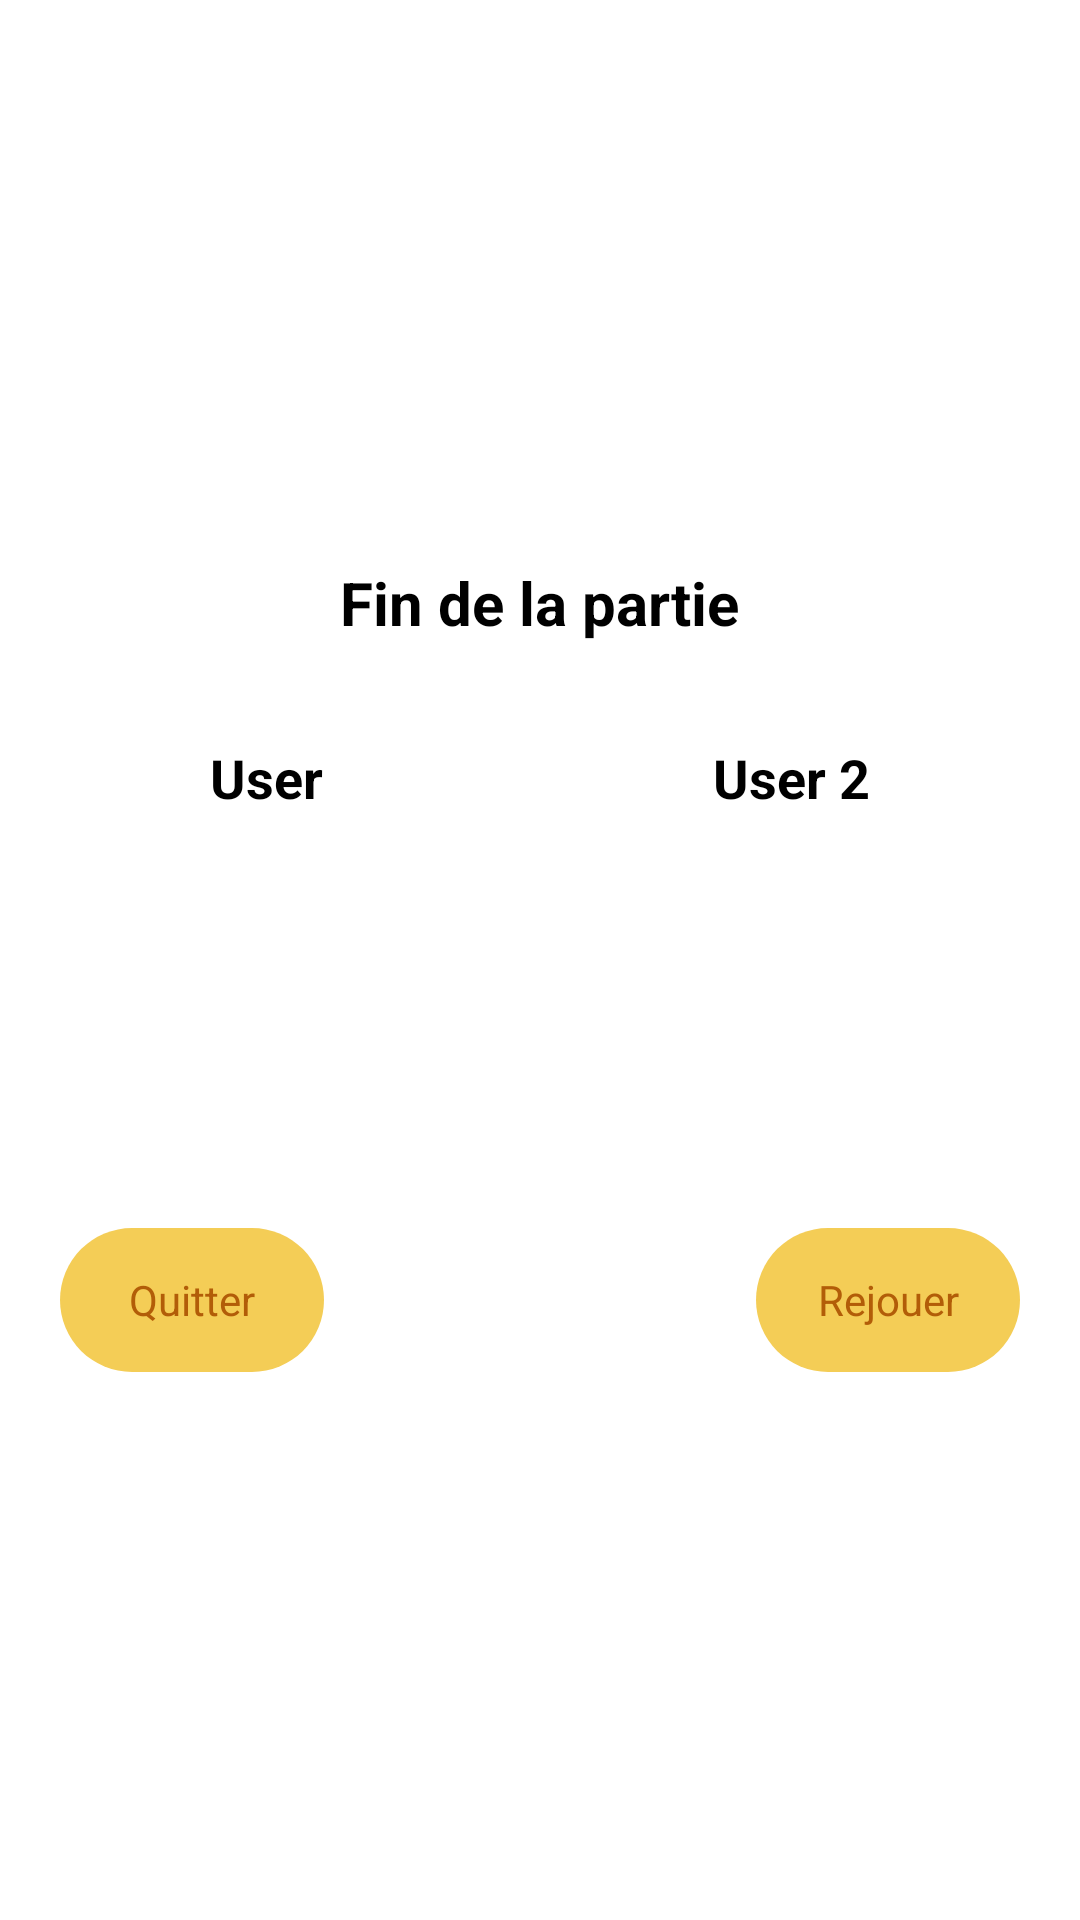

The Android layout XML behind this screen, and the referenced resources:
<!-- AndroidManifest.xml: application theme Theme.FullScreen -->
<!-- res/layout/alert_dialog_custom_replay.xml -->
<?xml version="1.0" encoding="utf-8"?>
<androidx.constraintlayout.widget.ConstraintLayout
    xmlns:android="http://schemas.android.com/apk/res/android"
    xmlns:app="http://schemas.android.com/apk/res-auto"
    android:layout_width="match_parent"
    android:layout_height="wrap_content"
    android:layout_gravity="center_vertical"
    android:theme="@style/CustomAlertDialog">
    <LinearLayout
        android:layout_width="match_parent"
        android:layout_height="match_parent"
        android:orientation="vertical"
        android:showDividers="middle"
        android:divider="@drawable/empty_divider_vertical"
        android:gravity="center_vertical|center_horizontal"
        app:layout_constraintBottom_toBottomOf="parent"
        app:layout_constraintLeft_toLeftOf="parent"
        app:layout_constraintRight_toRightOf="parent"
        app:layout_constraintTop_toTopOf="parent">

        <LinearLayout
            android:layout_width="match_parent"
            android:layout_height="wrap_content"
            android:gravity="center_horizontal"
            android:paddingTop="25dp"
            android:paddingBottom="25dp"
            android:background="@drawable/bg_alert_dialog"
            android:orientation="vertical">
            <TextView
                android:layout_width="wrap_content"
                android:layout_height="wrap_content"
                android:text="@string/the_end_tv"
                android:textStyle="bold"
                android:textSize="20sp"/>
            <LinearLayout
                android:layout_width="match_parent"
                android:layout_height="wrap_content"
                android:paddingTop="20dp"
                android:paddingBottom="10dp"
                android:gravity="center_horizontal"
                android:showDividers="middle"
                android:divider="@drawable/empty_divider_hand"
                android:orientation="horizontal">
                <LinearLayout
                    android:layout_width="wrap_content"
                    android:layout_height="wrap_content"
                    android:gravity="left"
                    android:orientation="vertical">
                    <LinearLayout
                        android:layout_width="wrap_content"
                        android:layout_height="wrap_content"
                        android:gravity="center"
                        android:paddingBottom="20dp"
                        android:orientation="horizontal">
                        <TextView
                            android:id="@+id/tv_sc_player1"
                            android:layout_width="wrap_content"
                            android:layout_height="wrap_content"
                            android:text="User"
                            android:textStyle="bold"
                            android:textSize="18sp"/>
                        <ImageView
                            android:id="@+id/iv_winner1"
                            android:layout_width="50dp"
                            android:layout_height="50dp"/>
                    </LinearLayout>
                    <ImageView
                        android:id="@+id/iv_hand1"
                        android:layout_width="50dp"
                        android:layout_height="50dp"/>
                </LinearLayout>
                <LinearLayout
                    android:layout_width="wrap_content"
                    android:layout_height="wrap_content"
                    android:gravity="right"
                    android:orientation="vertical">
                    <LinearLayout
                        android:layout_width="wrap_content"
                        android:layout_height="wrap_content"
                        android:gravity="center"
                        android:paddingBottom="20dp"
                        android:orientation="horizontal">
                        <ImageView
                            android:id="@+id/iv_winner2"
                            android:layout_width="50dp"
                            android:layout_height="50dp"/>
                        <TextView
                            android:id="@+id/tv_sc_player2"
                            android:layout_width="wrap_content"
                            android:layout_height="wrap_content"
                            android:text="User 2"
                            android:textStyle="bold"
                            android:textSize="18sp"/>
                    </LinearLayout>

                    <ImageView
                        android:id="@+id/iv_hand2"
                        android:layout_width="50dp"
                        android:layout_height="50dp"/>
                </LinearLayout>
            </LinearLayout>
        </LinearLayout>

        <LinearLayout
            android:layout_width="match_parent"
            android:layout_height="wrap_content"
            android:orientation="horizontal"
            android:gravity="center_horizontal"
            android:padding="10dp"
            android:background="@drawable/bg_alert_dialog">
            <Button
                android:id="@+id/btn_exit"
                style="@style/CustomButtonWrap"
                android:text="Quitter"/>
            <View
                android:layout_width="0dp"
                android:layout_height="0dp"
                android:layout_weight="1"/>
            <Button
                android:id="@+id/btn_replay"
                style="@style/CustomButtonWrap"
                android:text="Rejouer" />
        </LinearLayout>

    </LinearLayout>

</androidx.constraintlayout.widget.ConstraintLayout>
<!-- resources referenced by this layout -->
<resources>
  <!-- drawable bg_alert_dialog (drawable) -->
  <?xml version="1.0" encoding="utf-8"?>
  <shape xmlns:android="http://schemas.android.com/apk/res/android">
      <solid android:color="#FFFFFF"/>
      <corners android:radius="25dp"/>
      <padding android:left="0dp" android:top="0dp" android:right="0dp" android:bottom="0dp" />
  
  </shape>
  <!-- drawable empty_divider_hand (drawable) -->
  <?xml version="1.0" encoding="utf-8"?>
  <shape xmlns:android="http://schemas.android.com/apk/res/android">
      <size android:width="30dp" android:height="0dp"/>
  </shape>
  <string name="the_end_tv">Fin de la partie</string>
  <style name="CustomAlertDialog" parent="Theme.AppCompat.Light.Dialog.Alert">
          <item name="android:background">@android:color/transparent</item>
          
      </style>
  <style name="CustomButtonWrap" parent="Theme.AppCompat">
          <item name="android:background">@drawable/bg_btn_style</item>
          <item name="android:stateListAnimator">@null</item>
          <item name="android:layout_margin">10dp</item>
          <item name="android:textColor">@color/brown</item>
          <item name="android:layout_width">wrap_content</item>
          <item name="android:layout_height">wrap_content</item>
      </style>
  <style name="Theme.FullScreen" parent="Theme.AppCompat.Light">
          <item name="android:windowBackground">@color/white</item>
          <item name="android:windowContentOverlay">@null</item>
          <item name="android:windowNoTitle">true</item>
          <item name="android:windowIsFloating">false</item>
          <item name="android:backgroundDimEnabled">false</item>
          <item name="android:windowDisablePreview">true</item>
          <item name="windowNoTitle">true</item>
  
          <item name="android:textColor">@color/black</item>
  
          <item name="android:windowFullscreen">true</item>
      </style>
  <!-- drawable bg_btn_style (drawable) -->
  <?xml version="1.0" encoding="utf-8"?>
  <layer-list xmlns:android="http://schemas.android.com/apk/res/android">
      <item>
          <shape android:shape="rectangle">
              <solid android:color="@color/colorPrimaryDark"/>
              <corners android:radius="30dp"/>
              <padding
                  android:bottom="14dp"
                  android:top="14dp"
                  android:right="14dp"
                  android:left="14dp"/>
          </shape>
      </item>
  </layer-list>
  <color name="brown">#b25d08</color>
  <color name="white">#FFF</color>
  <color name="black">#000</color>
  <color name="colorPrimaryDark">#f4cd56</color>
</resources>
